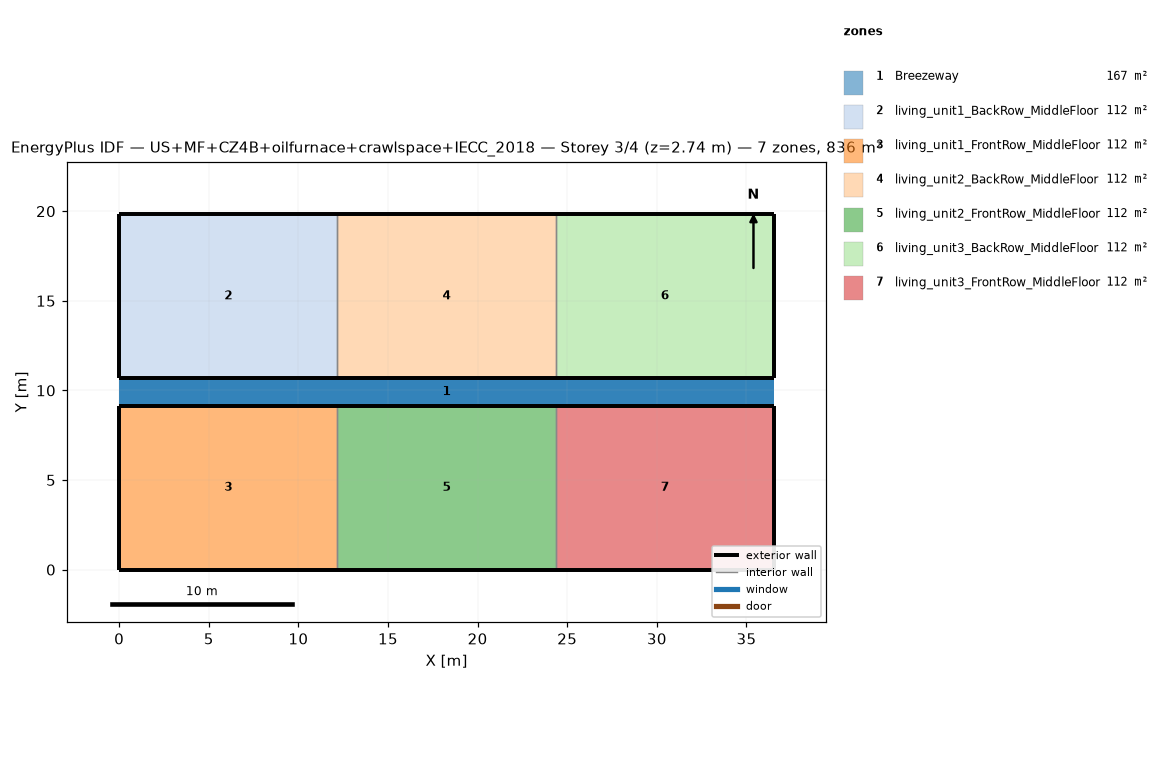
=== STOREY PLAN SPEC (per zone: floor XY polygon, exterior-wall plan segments, windows/doors) ===
zone 1: Breezeway  (167.0 m²)
  floor: (36.54, 9.16) (0.00, 9.16) (0.00, 10.68) (36.54, 10.68)
  floor: (36.54, 9.16) (0.00, 9.16) (0.00, 10.68) (36.54, 10.68)
  floor: (36.54, 9.16) (0.00, 9.16) (0.00, 10.68) (36.54, 10.68)
zone 2: living_unit1_BackRow_MiddleFloor  (111.5 m²)
  floor: (12.18, 10.68) (0.00, 10.68) (0.00, 19.84) (12.18, 19.84)
  exterior wall: (0.00, 10.68) – (12.18, 10.68)  [12.2 m]
  exterior wall: (12.18, 19.84) – (0.00, 19.84)  [12.2 m]
  exterior wall: (0.00, 19.84) – (0.00, 10.68)  [9.2 m]
  interior walls: 1
zone 3: living_unit1_FrontRow_MiddleFloor  (111.5 m²)
  floor: (12.18, 0.00) (0.00, 0.00) (0.00, 9.16) (12.18, 9.16)
  exterior wall: (0.00, 0.00) – (12.18, 0.00)  [12.2 m]
  exterior wall: (12.18, 9.16) – (0.00, 9.16)  [12.2 m]
  exterior wall: (0.00, 9.16) – (0.00, 0.00)  [9.2 m]
  interior walls: 1
zone 4: living_unit2_BackRow_MiddleFloor  (111.5 m²)
  floor: (24.36, 10.68) (12.18, 10.68) (12.18, 19.84) (24.36, 19.84)
  exterior wall: (12.18, 10.68) – (24.36, 10.68)  [12.2 m]
  exterior wall: (24.36, 19.84) – (12.18, 19.84)  [12.2 m]
  interior walls: 2
zone 5: living_unit2_FrontRow_MiddleFloor  (111.5 m²)
  floor: (24.36, 0.00) (12.18, 0.00) (12.18, 9.16) (24.36, 9.16)
  exterior wall: (12.18, 0.00) – (24.36, 0.00)  [12.2 m]
  exterior wall: (24.36, 9.16) – (12.18, 9.16)  [12.2 m]
  interior walls: 2
zone 6: living_unit3_BackRow_MiddleFloor  (111.5 m²)
  floor: (36.54, 10.68) (24.36, 10.68) (24.36, 19.84) (36.54, 19.84)
  exterior wall: (24.36, 10.68) – (36.54, 10.68)  [12.2 m]
  exterior wall: (36.54, 10.68) – (36.54, 19.84)  [9.2 m]
  exterior wall: (36.54, 19.84) – (24.36, 19.84)  [12.2 m]
  interior walls: 1
zone 7: living_unit3_FrontRow_MiddleFloor  (111.5 m²)
  floor: (36.54, 0.00) (24.36, 0.00) (24.36, 9.16) (36.54, 9.16)
  exterior wall: (24.36, 0.00) – (36.54, 0.00)  [12.2 m]
  exterior wall: (36.54, 0.00) – (36.54, 9.16)  [9.2 m]
  exterior wall: (36.54, 9.16) – (24.36, 9.16)  [12.2 m]
  interior walls: 1

=== DERIVED (storey summary) ===
Building: US+MF+CZ4B+oilfurnace+crawlspace+IECC_2018
Storey: 3 of 4  (floor level z = 2.74 m)
Storey gross floor area: 836.2 m²
Zones on this storey: 7
  - Breezeway: floor 167.0 m²
  - living_unit1_BackRow_MiddleFloor: floor 111.5 m²; exterior wall 33.5 m (86.9 m²); WWR 0.0%
  - living_unit1_FrontRow_MiddleFloor: floor 111.5 m²; exterior wall 33.5 m (86.9 m²); WWR 0.0%
  - living_unit2_BackRow_MiddleFloor: floor 111.5 m²; exterior wall 24.4 m (63.1 m²); WWR 0.0%
  - living_unit2_FrontRow_MiddleFloor: floor 111.5 m²; exterior wall 24.4 m (63.1 m²); WWR 0.0%
  - living_unit3_BackRow_MiddleFloor: floor 111.5 m²; exterior wall 33.5 m (86.9 m²); WWR 0.0%
  - living_unit3_FrontRow_MiddleFloor: floor 111.5 m²; exterior wall 33.5 m (86.9 m²); WWR 0.0%
Zone adjacency (shared interzone walls):
  - living_unit1_BackRow_MiddleFloor ↔ living_unit2_BackRow_MiddleFloor
  - living_unit1_FrontRow_MiddleFloor ↔ living_unit2_FrontRow_MiddleFloor
  - living_unit2_BackRow_MiddleFloor ↔ living_unit3_BackRow_MiddleFloor
  - living_unit2_FrontRow_MiddleFloor ↔ living_unit3_FrontRow_MiddleFloor